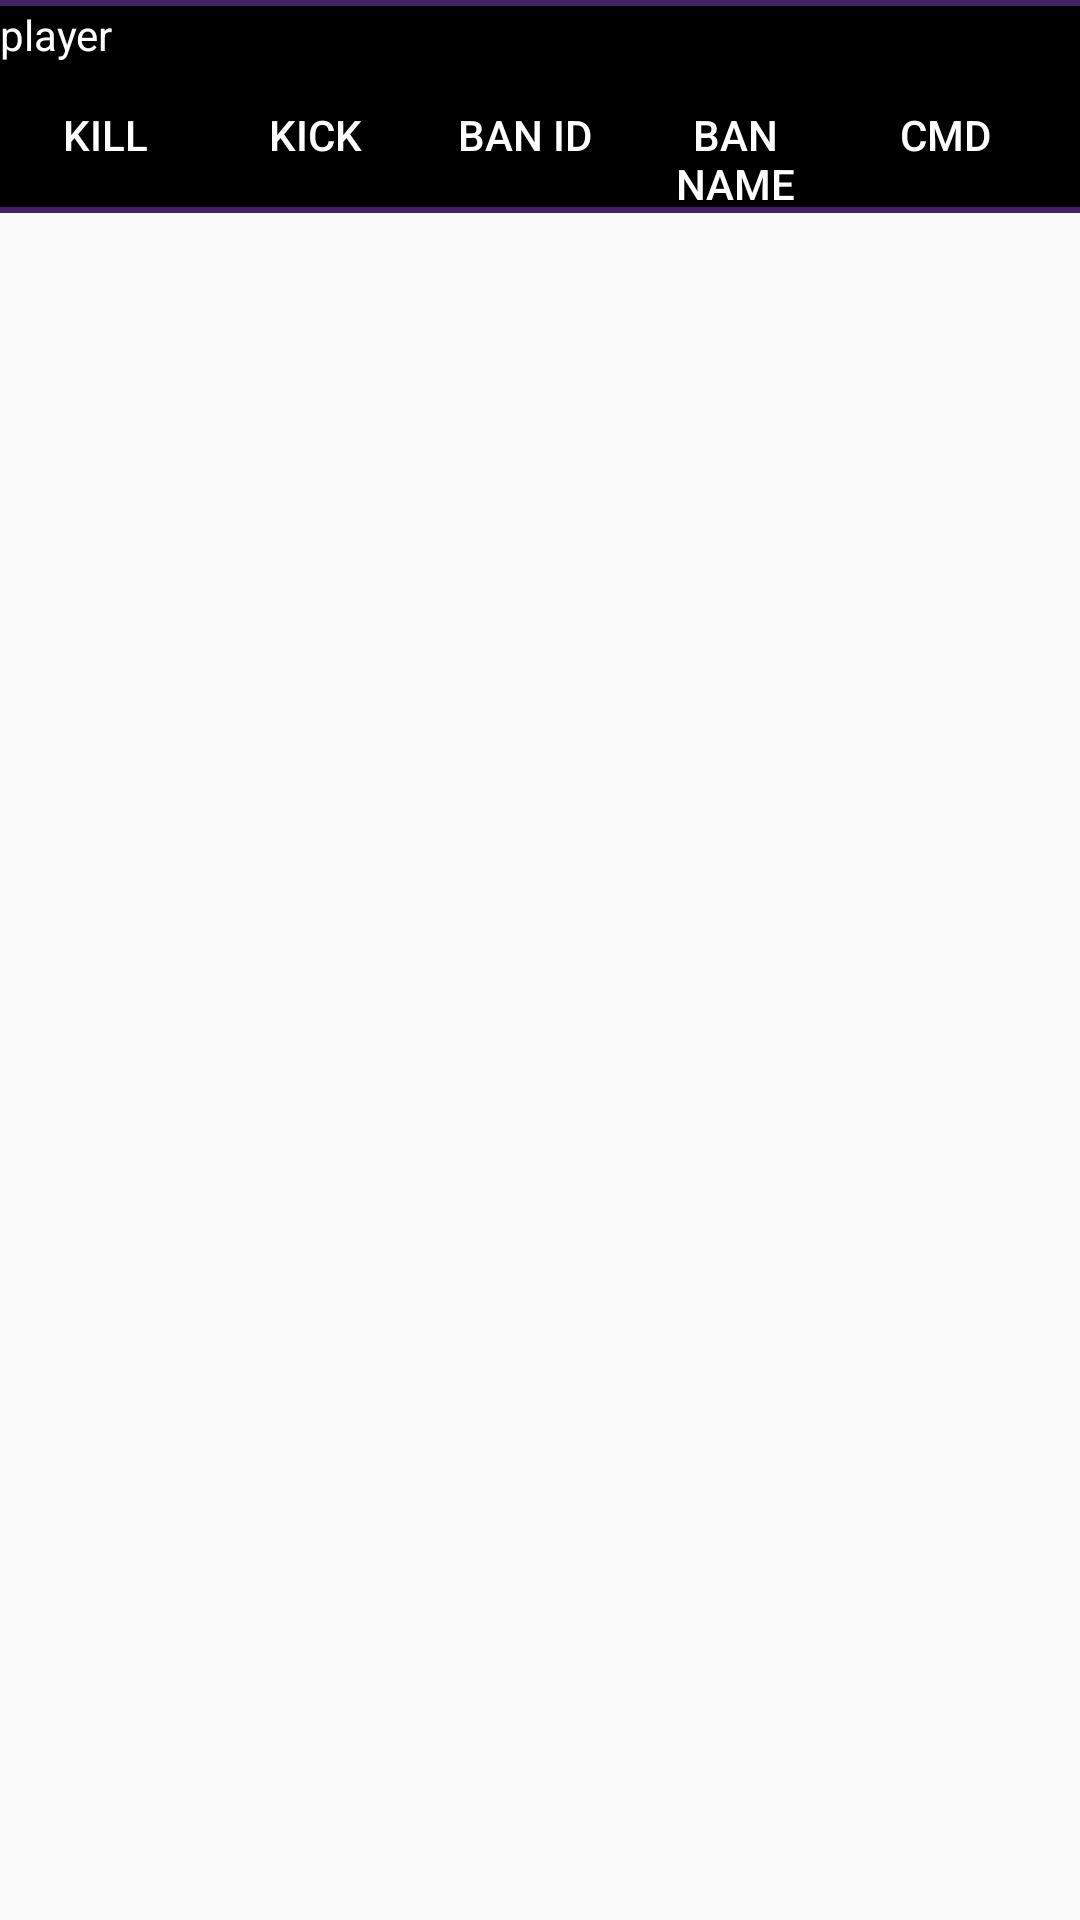

The Android layout XML behind this screen, and the referenced resources:
<!-- AndroidManifest.xml: application theme AppTheme -->
<!-- res/layout/xash_players.xml -->
<?xml version="1.0" encoding="utf-8"?>
<LinearLayout xmlns:android="http://schemas.android.com/apk/res/android"
    android:orientation="vertical"
    android:layout_width="match_parent"
    android:layout_height="wrap_content"
    >

    <LinearLayout
        android:layout_width="match_parent"
        android:layout_height="2dp"
        android:background="#442266"
        android:orientation="vertical">
    </LinearLayout>

    <TextView
        android:layout_width="match_parent"
        android:layout_height="wrap_content"
        android:text="player"
        android:background="#000000"
        android:textColor="#ffffff"
        android:id="@+id/text"/>


    <LinearLayout
        android:layout_width="match_parent"
        android:layout_height="wrap_content"
        android:background="#000000"
        android:orientation="horizontal">

        <Button
            android:id="@+id/kill"
            android:background="#000000"
            android:textColor="#ffffff"
            android:layout_width="70dp"
            android:layout_height="wrap_content"
            android:text="Kill" />


        <Button
            android:id="@+id/kick"
            android:layout_width="70dp"
            android:background="#000000"
            android:textColor="#ffffff"
            android:layout_height="wrap_content"
            android:text="Kick" />

        <Button
            android:id="@+id/ban"
            android:layout_width="70dp"
            android:background="#000000"
            android:textColor="#ffffff"
            android:layout_height="wrap_content"
            android:text="Ban Id" />

        <Button
            android:id="@+id/name"
            android:layout_width="70dp"
            android:background="#000000"
            android:textColor="#ffffff"
            android:layout_height="wrap_content"
            android:text="Ban Name" />

        <Button
            android:id="@+id/cmd"
            android:layout_width="70dp"
            android:background="#000000"
            android:textColor="#ffffff"
            android:layout_height="wrap_content"
            android:text="Cmd" />


    </LinearLayout>

    <LinearLayout
        android:layout_width="match_parent"
        android:layout_height="2dp"
        android:background="#442266"
        android:orientation="vertical">
    </LinearLayout>

    <Button
            android:visibility="gone"
            android:layout_width="wrap_content"
            android:layout_height="wrap_content"
            android:text="Change Map"
            android:id="@+id/changemap"/>


        <EditText
            android:visibility="gone"
            android:layout_width="match_parent"
            android:layout_height="wrap_content"
            android:text="de_"
            android:id="@+id/map" />


</LinearLayout>
<!-- resources referenced by this layout -->
<resources>
  <style name="AppTheme" parent="Theme.AppCompat.Light.DarkActionBar">
          
  
  
  
          <item name="android:windowActionBar">false</item>
          <item name="android:windowNoTitle">true</item>
      </style>
</resources>
